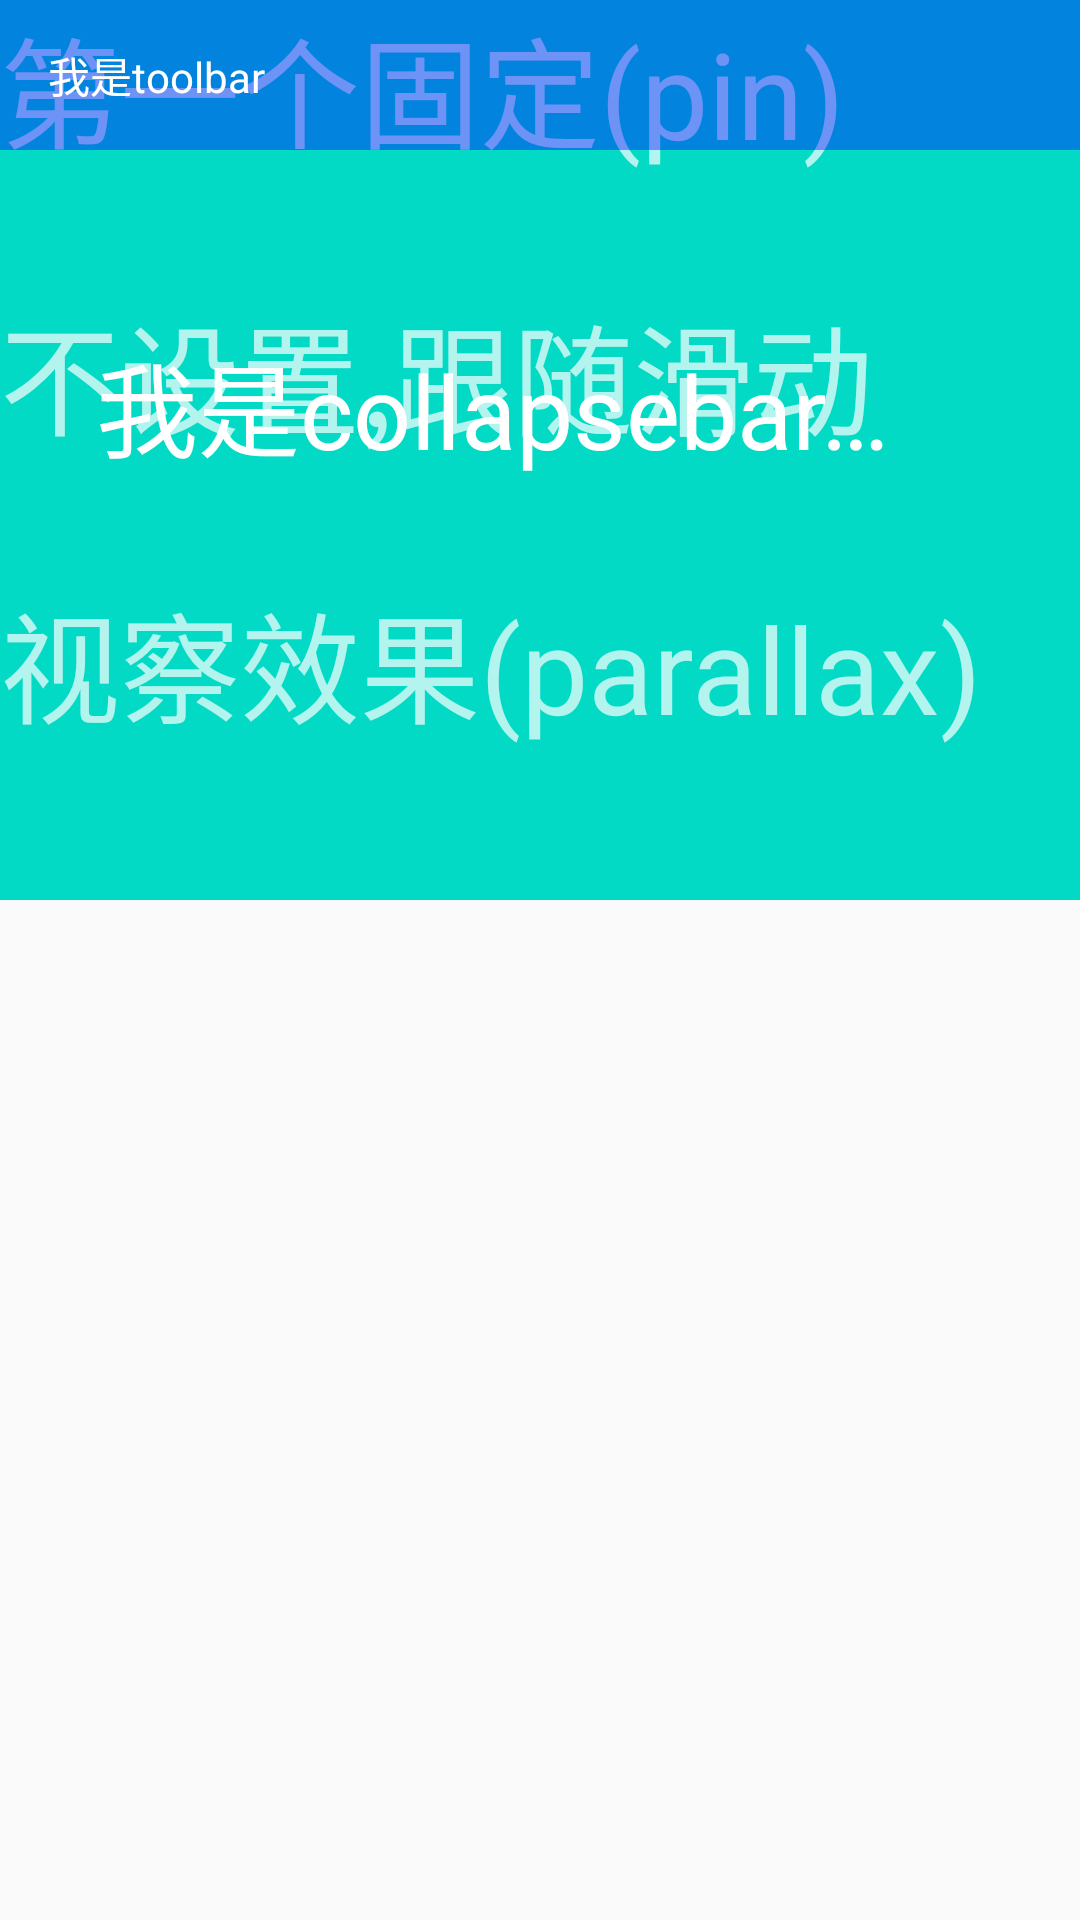

Reconstruct the res/layout file that produces this screen, plus the resources it refers to.
<!-- AndroidManifest.xml: application theme AppTheme -->
<!-- res/layout/ac_coordinator.xml -->
<?xml version="1.0" encoding="utf-8"?>
<android.support.design.widget.CoordinatorLayout xmlns:android="http://schemas.android.com/apk/res/android"
    xmlns:app="http://schemas.android.com/apk/res-auto"
    android:layout_width="match_parent"
    android:layout_height="match_parent">

    <android.support.design.widget.AppBarLayout
        android:layout_width="match_parent"
        android:layout_height="wrap_content"
        android:theme="@style/ThemeOverlay.AppCompat.Dark.ActionBar">

        <android.support.design.widget.CollapsingToolbarLayout
            android:layout_width="match_parent"
            android:layout_height="250dp"
            app:contentScrim="@color/colorAccent"
            app:expandedTitleMarginBottom="100dp"
            app:layout_scrollFlags="scroll|exitUntilCollapsed"
            app:title="我是collapsebar的标题">

            <ImageView
                android:layout_width="match_parent"
                android:layout_height="match_parent"
                android:scaleType="centerCrop"
                android:background="@color/colorAccent"/>

            <TextView
                android:layout_width="match_parent"
                android:layout_height="wrap_content"
                android:text="第一个固定(pin)"
                android:textSize="40sp"
                app:layout_collapseMode="pin" />

            <TextView
                android:layout_width="match_parent"
                android:layout_height="wrap_content"
                android:layout_gravity="center"
                android:text="不设置,跟随滑动"
                android:textSize="40sp" />

            <TextView
                android:layout_width="match_parent"
                android:layout_height="wrap_content"
                android:layout_gravity="bottom"
                android:text="视察效果(parallax)"
                android:textSize="40sp"
                app:layout_collapseMode="parallax" />

            <android.support.v7.widget.Toolbar
                android:layout_width="match_parent"
                android:layout_height="50dp"
                android:layout_gravity="top"
                android:background="#600f"
                app:layout_collapseMode="pin">

                <TextView
                    android:layout_width="wrap_content"
                    android:layout_height="wrap_content"
                    android:text="我是toolbar"
                    android:textColor="#fff" />
            </android.support.v7.widget.Toolbar>


        </android.support.design.widget.CollapsingToolbarLayout>

        <android.support.design.widget.TabLayout
            android:id="@+id/tabLayout"
            android:layout_width="match_parent"
            android:layout_height="50dp"
            android:background="@color/colorAccent"
            android:layout_gravity="bottom" />
    </android.support.design.widget.AppBarLayout>


    <android.support.v4.view.ViewPager
        android:id="@+id/vp"
        android:layout_width="match_parent"
        android:layout_height="match_parent"
        app:layout_behavior="@string/appbar_scrolling_view_behavior" />

</android.support.design.widget.CoordinatorLayout>
<!-- resources referenced by this layout -->
<resources>
  <style name="AppTheme" parent="Theme.AppCompat.Light.NoActionBar">
          
          <item name="colorPrimary">@color/colorPrimary</item>
          <item name="colorPrimaryDark">@color/colorPrimaryDark</item>
          <item name="colorAccent">@color/colorAccent</item>
      </style>
  <!-- not gathered from this repository: default colours our renderer supplied (Android Studio template values) -->
  <color name="colorPrimary">#FF6200EE</color>
  <color name="colorPrimaryDark">#FF3700B3</color>
  <color name="colorAccent">#FF03DAC5</color>
</resources>
